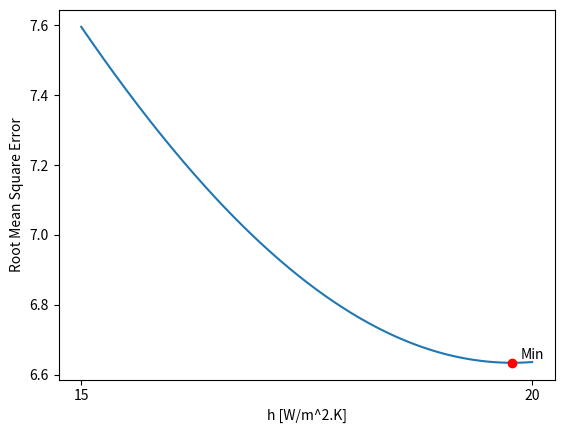
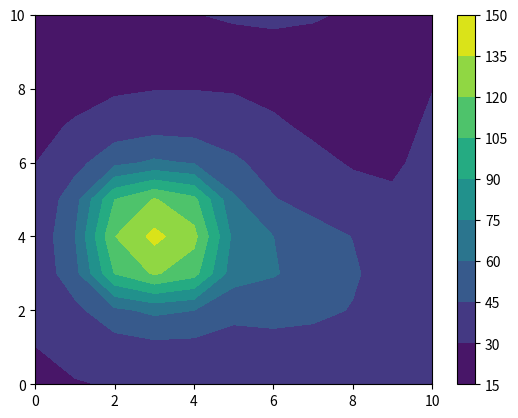

Recreate these plots in Python, in order.
# -*- coding: utf-8 -*-
"""
Created on Wed Feb 20 10:16:22 2019

[redacted]
"""
### THIS CODE WAS WRITTEN TO SIMULATE 2D-HEAT TRANSFER ON A mxn GRID WHERE THE TEMPERATURES
### OF THE ELMEENTS ON THE EDEGE ARE (ASSUMED TO BE) FIXED. EACH ELEMENT CORRESPONDS TO ONE SUBDIVISION OF THE
### AREA.


import numpy as np
import math as mt
import matplotlib.pyplot as plt

def node_temp(W:float,H:float,th:float,Ta:float,h:float,hsink:float,k:float,m:int,n:int):
    
    #Tc contact temperature
    #Ta ambien temperature
    #W width of the plate
    #H height of the plate
    #m rows
    #n columns
    #hsink convection coefficient (overall) for blocks with heat sink
    #th thickness
    
    ##Since we didn't take this measurements, we will assume that the temperature of the block (at the surface, for convection) without
    #heat sink is 90C and that of the other two 70C.
    ##Note: in this simulation, thickness is set to 1 following the convention of the textbooks, this reduces the influence of h*As in the equations because As << Axy. Thus, convention might have been neglected. Heat transfer through the bottom face of the board was also neglected##
    
    T1=65.3 #Since we didn't take this measurements, we will assume that the temperature of the block (at the surface, for convection) without
    #heat sink is 85C and that of the other two 70C
    T2=80
    T3=60.2
    V=23.82 #Voltage
    R=85 #All blocks had R's between 84-86
    Qgen=V*V/R #Heat entering to the block
    Afin=(27.9**2 + 56*(1.4**2 + 4*1.4*15.2))/1000000
    ABh=((40*40-27.9**2)+ 4*40*20)/1000000 #Area of the block in contact with air
    Af=np.full((m,n),1) #Fraction of area exposed to air of most elements

    B1=np.zeros((m,n)) #Arrays containing one if there's a block on this element
    B1[2,5]=1
    B1[3,5]=1
    B1[4,5]=1
    B1[4,6]=1
    B1[4,7]=1
    B1[3,7]=1
    B1[2,7]=1
    B1[2,6]=1
    B1[3,6]=1
            
    Af[2,5]=3/4 #Array containing fraction area of the element exposed to air
    Af[3,5]=1/2
    Af[4,5]=3/4
    Af[4,6]=1/2
    Af[4,7]=3/4
    Af[3,7]=1/2
    Af[2,7]=3/4
    Af[2,6]=1/2
    Af[3,6]=0
    
    B2=np.zeros((m,n))
    Af[5,2]=3/4
    Af[6,2]=1/2
    Af[7,2]=3/4
    Af[7,3]=1/2
    Af[7,4]=3/4
    Af[6,4]=1/2
    Af[5,4]=3/4
    Af[5,3]=1/2
    Af[6,3]=0
    
    B2[5,2]=1
    B2[6,2]=1
    B2[7,2]=1
    B2[7,3]=1
    B2[7,4]=1
    B2[6,4]=1
    B2[5,4]=1
    B2[5,3]=1
    B2[6,3]=1
        
    B3=np.zeros((m,n))
    B3[8,6]=1
    B3[8,7]=1
    B3[8,8]=1
    B3[7,8]=1
    B3[6,8]=1
    B3[6,7]=1
    B3[6,6]=1
    B3[7,6]=1
    B3[7,7]=1
        
    Af[8,6]=3/4
    Af[8,7]=1/2
    Af[8,8]=3/4
    Af[7,8]=1/2
    Af[6,8]=3/4
    Af[6,7]=1/2
    Af[6,6]=3/4
    Af[7,6]=1/2
    Af[7,7]=0   
    ################################################################################
    hB1=hsink*B1 #USE THIS LINES TO CHOOSE WHAT BLOCKS HAVE A HEAT SINK
    hB2=h*B2
    hB3=hsink*B3
    ####################################################################################
    hs=hB1+hB2+hB3
    TB1=T1*B1
    TB2=T2*B2
    TB3=T3*B3
    TB=TB1+TB2+TB3
        
    T=np.zeros((m,n))
    Ti=np.zeros((m,n)) #Stores previous iteration
    its=0 #Number of iterations
    epsi=1 #Error
    dx=W/n
    dy=H/m
    As=dx*dy #Surface area of one side of one element
    Ay=dx*th
    Ax=dy*th

    
    #Sets values from experiment, aka boundary conditions
    T[0,0]=25.5
    T[0,1]=26
    T[0,2]=27
    T[0,3]=28.4
    T[0,4]=29.8
    T[0,5]=30.8
    T[0,6]=31.7
    T[0,7]=31
    T[0,8]=28.8
    T[0,9]=27.3
    T[0,10]=27.3
    
    T[1,0]=25.7
    T[2,0]=26.5
    T[3,0]=27.5
    T[4,0]=29.7
    T[5,0]=31.5
    T[6,0]=32.8
    T[7,0]=33.5
    T[8,0]=31.4
    T[9,0]=29.9
    T[10,0]=28.9
    
    T[m-1,1]=29.5
    T[m-1,2]=30.5
    T[m-1,3]=32.1
    T[m-1,4]=33.1
    T[m-1,5]=34
    T[m-1,6]=34.3
    T[m-1,7]=35.7
    T[m-1,8]=34.3
    T[m-1,9]=32.8
    T[m-1,10]=29.85
    
    T[1,n-1]=28.1
    T[2,n-1]=29.8
    T[3,n-1]=31.3
    T[4,n-1]=32.5
    T[5,n-1]=34.1
    T[6,n-1]=35.5
    T[7,n-1]=36.1
    T[8,n-1]=33.5
    T[9,n-1]=31.7
    
    #Sets Qin term in appropriate nodes
    
    #Block1 with heat sink
           
    while epsi>0.00005:#Stops when error reaches below
        its=its+1
        print('iteration:',its)
        for i in range(m):
            for j in range(n):
                if i!=0 and j!=0 and i!=m-1 and j!=n-1:
                    Tu=T[i-1,j] #Tupper
                    Tl=T[i,j-1] #Tleft
                    Tr=T[i,j+1] #Tright
                    Td=T[i+1,j] #Tdown
                    if hs[i,j]==hsink:
                        qin=(Qgen +(hs[i,j]*Afin+h*ABh)*(Ta-TB[i,j]))/(0.04*0.04) #Heat flux going into the circuit board
                    else:
                        qin=(Qgen+h*(0.04*0.04 + 0.02*0.04*4)*(Ta-TB[i,j]))/(0.04*0.04)
                    Qin=(1-Af[i,j])*As*qin
                    Ti[i,j]=T[i,j]
                    T[i,j]=(2*h*As*Af[i,j]*Ta + k*Ay/dy*(Td+Tu) + k*Ax/dx*(Tl+Tr) + Qin)/(2*h*As*Af[i,j] + 2*k*Ax/dx + 2*k*Ay/dy)     
                    
                    T[0,0]=25.5
                    T[0,1]=26
                    T[0,2]=27
                    T[0,3]=28.4
                    T[0,4]=29.8
                    T[0,5]=30.8
                    T[0,6]=31.7
                    T[0,7]=31
                    T[0,8]=28.8
                    T[0,9]=27.3
                    T[0,10]=27.3
                    
                    T[1,0]=25.7
                    T[2,0]=26.5
                    T[3,0]=27.5
                    T[4,0]=29.7
                    T[5,0]=31.5
                    T[6,0]=32.8
                    T[7,0]=33.5
                    T[8,0]=31.4
                    T[9,0]=29.9
                    T[10,0]=28.9
                    
                    T[m-1,1]=29.5
                    T[m-1,2]=30.5
                    T[m-1,3]=32.1
                    T[m-1,4]=33.1
                    T[m-1,5]=34
                    T[m-1,6]=34.3
                    T[m-1,7]=35.7
                    T[m-1,8]=34.3
                    T[m-1,9]=32.8
                    T[m-1,10]=29.85
                    
                    T[1,n-1]=28.1
                    T[2,n-1]=29.8
                    T[3,n-1]=31.3
                    T[4,n-1]=32.5
                    T[5,n-1]=34.1
                    T[6,n-1]=35.5
                    T[7,n-1]=36.1
                    T[8,n-1]=33.5
                    T[9,n-1]=31.7
                    
                    if T[i,j] > 10000: #Checks that values do not become too large or too small
                        print('Values became too high')
                        break
                    elif T[i,j] <-10000:
                        print('Values became too high')
                        break
        Tnew=T
        diffs=[]
        for i in range(m):
            for j in range(n):
                 if i!=0 and j!=0 and i!=m-1 and j!=n-1:
                     diffs.append(abs((Tnew[i,j]-Ti[i,j])/Tnew[i,j])) #Error on each element
        #Print('diffs list',diffs) ---- Used to check
        epsi=max(diffs) #Convergence based on maximum error       
    print('error:',epsi)
    print('iteration:',its)
    return T
############################ Function used eto fit h to data ###################
    
def node_temp_fit(W:float,H:float,th:float,Ta:float,h:float,hsink:float,k:float,m:int,n:int):
    
    #Tc contact temperature
    #Ta ambien temperature
    #W width of the plate
    #H height of the plate
    #m rows
    #n columns
    #hsink convection coefficient (overall) for blocks with heat sink
    #th thickness
    
    ##Since we didn't take this measurements, we will assume that the temperature of the block (at the surface, for convection) without
    #heat sink is 90C and that of the other two 70C.
    ##Note: in this simulation, thickness is set to 1 following the convention of the textbooks, this reduces the influence of h*As in the equations because As << Axy. Thus, convention might have been neglected. Heat transfer through the bottom face of the board was also neglected##
    
    T1=65.3 #Since we didn't take this measurements, we will assume that the temperature of the block (at the surface, for convection) without
    #heat sink is 85C and that of the other two 70C
    T2=60.2
    T3=80
    V=23.82 #Voltage
    R=85 #All blocks had R's between 84-86
    Qgen=V*V/R #Heat entering to the block
    Afin=(27.9**2 + 56*(1.4**2 + 4*1.4*15.2))/1000000
    ABh=((40*40-27.9**2)+ 4*40*20)/1000000 #Area of the block in contact with air
    Af=np.full((m,n),1) #Fraction of area exposed to air of most elements

    B1=np.zeros((m,n)) #Arrays containing one if there's a block on this element
    B1[2,5]=1
    B1[3,5]=1
    B1[4,5]=1
    B1[4,6]=1
    B1[4,7]=1
    B1[3,7]=1
    B1[2,7]=1
    B1[2,6]=1
    B1[3,6]=1
            
    Af[2,5]=3/4 #Array containing fraction area of the element exposed to air
    Af[3,5]=1/2
    Af[4,5]=3/4
    Af[4,6]=1/2
    Af[4,7]=3/4
    Af[3,7]=1/2
    Af[2,7]=3/4
    Af[2,6]=1/2
    Af[3,6]=0
    
    B2=np.zeros((m,n))
    Af[5,2]=3/4
    Af[6,2]=1/2
    Af[7,2]=3/4
    Af[7,3]=1/2
    Af[7,4]=3/4
    Af[6,4]=1/2
    Af[5,4]=3/4
    Af[5,3]=1/2
    Af[6,3]=0
    
    B2[5,2]=1
    B2[6,2]=1
    B2[7,2]=1
    B2[7,3]=1
    B2[7,4]=1
    B2[6,4]=1
    B2[5,4]=1
    B2[5,3]=1
    B2[6,3]=1
        
    B3=np.zeros((m,n))
    B3[8,6]=1
    B3[8,7]=1
    B3[8,8]=1
    B3[7,8]=1
    B3[6,8]=1
    B3[6,7]=1
    B3[6,6]=1
    B3[7,6]=1
    B3[7,7]=1
        
    Af[8,6]=3/4
    Af[8,7]=1/2
    Af[8,8]=3/4
    Af[7,8]=1/2
    Af[6,8]=3/4
    Af[6,7]=1/2
    Af[6,6]=3/4
    Af[7,6]=1/2
    Af[7,7]=0   
    ################################################################################
    hB1=hsink*B1 #USE THIS LINES TO CHOOSE WHAT BLOCKS HAVE A HEAT SINK
    hB2=hsink*B2
    hB3=h*B3
    ####################################################################################
    hs=hB1+hB2+hB3
    TB1=T1*B1
    TB2=T2*B2
    TB3=T3*B3
    TB=TB1+TB2+TB3
        
    T=np.zeros((m,n))
    Ti=np.zeros((m,n)) #Stores previous iteration
    its=0 #Number of iterations
    epsi=1 #Error
    dx=W/n
    dy=H/m
    As=dx*dy #Surface area of one side of one element
    Ay=dx*th
    Ax=dy*th

    
    #Sets values from experiment, aka boundary conditions
    T[0,0]=25.5
    T[0,1]=26
    T[0,2]=27
    T[0,3]=28.4
    T[0,4]=29.8
    T[0,5]=30.8
    T[0,6]=31.7
    T[0,7]=31
    T[0,8]=28.8
    T[0,9]=27.3
    T[0,10]=27.3
    
    T[1,0]=25.7
    T[2,0]=26.5
    T[3,0]=27.5
    T[4,0]=29.7
    T[5,0]=31.5
    T[6,0]=32.8
    T[7,0]=33.5
    T[8,0]=31.4
    T[9,0]=29.9
    T[10,0]=28.9
    
    T[m-1,1]=29.5
    T[m-1,2]=30.5
    T[m-1,3]=32.1
    T[m-1,4]=33.1
    T[m-1,5]=34
    T[m-1,6]=34.3
    T[m-1,7]=35.7
    T[m-1,8]=34.3
    T[m-1,9]=32.8
    T[m-1,10]=29.85
    
    T[1,n-1]=28.1
    T[2,n-1]=29.8
    T[3,n-1]=31.3
    T[4,n-1]=32.5
    T[5,n-1]=34.1
    T[6,n-1]=35.5
    T[7,n-1]=36.1
    T[8,n-1]=33.5
    T[9,n-1]=31.7
    
    #Sets Qin term in appropriate nodes
    
    #Block1 with heat sink
           
    while epsi>0.00005:#Stops when error reaches below
        its=its+1
        print('iteration:',its)
        for i in range(m):
            for j in range(n):
                if i!=0 and j!=0 and i!=m-1 and j!=n-1:
                    Tu=T[i-1,j] #Tupper
                    Tl=T[i,j-1] #Tleft
                    Tr=T[i,j+1] #Tright
                    Td=T[i+1,j] #Tdown
                    if hs[i,j]==hsink:
                        qin=(Qgen +(hs[i,j]*Afin+h*ABh)*(Ta-TB[i,j]))/(0.04*0.04) #Heat flux going into the circuit board
                    else:
                        qin=(Qgen+h*(0.04*0.04 + 0.02*0.04*4)*(Ta-TB[i,j]))/(0.04*0.04)
                    Qin=(1-Af[i,j])*As*qin
                    Ti[i,j]=T[i,j]
                    T[i,j]=(2*h*As*Af[i,j]*Ta + k*Ay/dy*(Td+Tu) + k*Ax/dx*(Tl+Tr) + Qin)/(2*h*As*Af[i,j] + 2*k*Ax/dx + 2*k*Ay/dy)     
                    
                    T[0,0]=25.5
                    T[0,1]=26
                    T[0,2]=27
                    T[0,3]=28.4
                    T[0,4]=29.8
                    T[0,5]=30.8
                    T[0,6]=31.7
                    T[0,7]=31
                    T[0,8]=28.8
                    T[0,9]=27.3
                    T[0,10]=27.3
                    
                    T[1,0]=25.7
                    T[2,0]=26.5
                    T[3,0]=27.5
                    T[4,0]=29.7
                    T[5,0]=31.5
                    T[6,0]=32.8
                    T[7,0]=33.5
                    T[8,0]=31.4
                    T[9,0]=29.9
                    T[10,0]=28.9
                    
                    T[m-1,1]=29.5
                    T[m-1,2]=30.5
                    T[m-1,3]=32.1
                    T[m-1,4]=33.1
                    T[m-1,5]=34
                    T[m-1,6]=34.3
                    T[m-1,7]=35.7
                    T[m-1,8]=34.3
                    T[m-1,9]=32.8
                    T[m-1,10]=29.85
                    
                    T[1,n-1]=28.1
                    T[2,n-1]=29.8
                    T[3,n-1]=31.3
                    T[4,n-1]=32.5
                    T[5,n-1]=34.1
                    T[6,n-1]=35.5
                    T[7,n-1]=36.1
                    T[8,n-1]=33.5
                    T[9,n-1]=31.7
                    
                    if T[i,j] > 10000: #Checks that values do not become too large or too small
                        print('Values became too high')
                        break
                    elif T[i,j] <-10000:
                        print('Values became too high')
                        break
        Tnew=T
        diffs=[]
        for i in range(m):
            for j in range(n):
                 if i!=0 and j!=0 and i!=m-1 and j!=n-1:
                     diffs.append(abs((Tnew[i,j]-Ti[i,j])/Tnew[i,j])) #Error on each element
        #Print('diffs list',diffs) ---- Used to check
        epsi=max(diffs) #Convergence based on maximum error       
    print('error:',epsi)
    print('iteration:',its)
    return T
           
#################################END OF FUNCTION######################################
    
def l_sq_method(A:np.ndarray,B:np.ndarray): 
    #Finds the RMS. Relies on both arrays being the same size. A is the sample data
    m=np.size(A[:,0])
    n=np.size(A[0])
    l_sqs=0 #Initiates sum of squares
    count=0 #Initializes count of valid sums
    for i in range(m):
        for j in range(n):
            if A[i,j]!=0: #Only takes into account data not equal to zero. This is because we do not have the temperatures across the entire board
                count=count+1
                l_sqs=l_sqs+((A[i,j]-B[i,j])*(A[i,j]-B[i,j])) #Adds square of difference of each element
    output=(mt.sqrt(l_sqs))/count #divides by number of elements and takes sqrt
    print('sqs',output)
    return output #Returns the RMS

##############################END OF FUNCTION####################################

def best_fit(hlow:float, hhigh:float, data:np.ndarray): 
    #Finds best-fit h from a list. 
    #The user may need to iterate based on the result. This could be automated.
    
    hrange=np.linspace(hlow,hhigh,200) #Creates a list with 200 elements. Can be changed for more accuracy.
    squares=[]
    for i in hrange:
        trial=node_temp_fit(W1,H1,th1,Ta1,h1,i,k1,m1,n1) #Used to compare with data
        sqs=l_sq_method(data,trial)
        squares.append(sqs)
    win=hrange[np.argmin(squares)] #Finds the h that generated the closest value
    print('h_best_fit:',win)
    
    #Plots and saves the image
    plt.figure(1)
    plt.plot(hrange,squares)
    plt.xticks(range(0,51,5))
    plt.plot(win,min(squares),'ro')
    plt.text(win+0.1,min(squares)+0.01,'Min')
    plt.ylabel('Root Mean Square Error')
    plt.xlabel('h [W/m^2.K]')
    #plt.savefig('RMS vs h.png',dpi=200)
    return win
######################### END OF FUNCTION ######################### 

#Important to define these before using best fit function
W1=0.220
H1=0.220
m1=11#Rows
n1=11#Columns
k1=8.730 #Calculated K
Ta1=20 #Ambient temperature
th1=0.00157 #From textbook Section 5-4, th=1 for 2-D simulation
h1=10
hsink1=10

hlow1=15
hhigh1=20

T=np.zeros((m1,n1))
T[2,2]=46
T[3,2]=51.3
T[4,2]=51.7
T[4,3]=59.4
T[4,4]=52
T[3,4]=52
T[2,4]=47.4
T[2,3]=51.3

T[5,2]=49.6
T[6,2]=54.5
T[7,2]=53.9
T[7,3]=56.4
T[7,4]=53.4
T[6,4]=62
T[5,4]=56.8
T[5,3]=55.2

T[8,6]=57.7
T[8,7]=60.7
T[8,8]=53.1
T[7,8]=59
T[6,8]=55
T[6,7]=62.4
T[6,6]=60.5
T[7,6]=62.5  

T[9,1]=32.2
T[2,8]=34

ExpData=T

hBestFit=best_fit(hlow1,hhigh1,ExpData) #Important to define parameters for node_temp function before running best fit

hBestFit=19.773
#RMS=6.636

M1=node_temp(W1,H1,th1,Ta1,h1,hBestFit,k1,m1,n1)
RMS=l_sq_method(ExpData,M1)

plt.figure(2)
plt.contourf(np.flip(M1,0))
plt.colorbar()
plt.show()
plt.savefig('Heatdistlab3-1.png',dpi=200)

print('Resulting Matrix of Temperatures')
print(M1)
print('MeanT=',np.mean(M1))
print('MaxT=',np.amax(M1))
print('Error=',RMS,'Deg')
